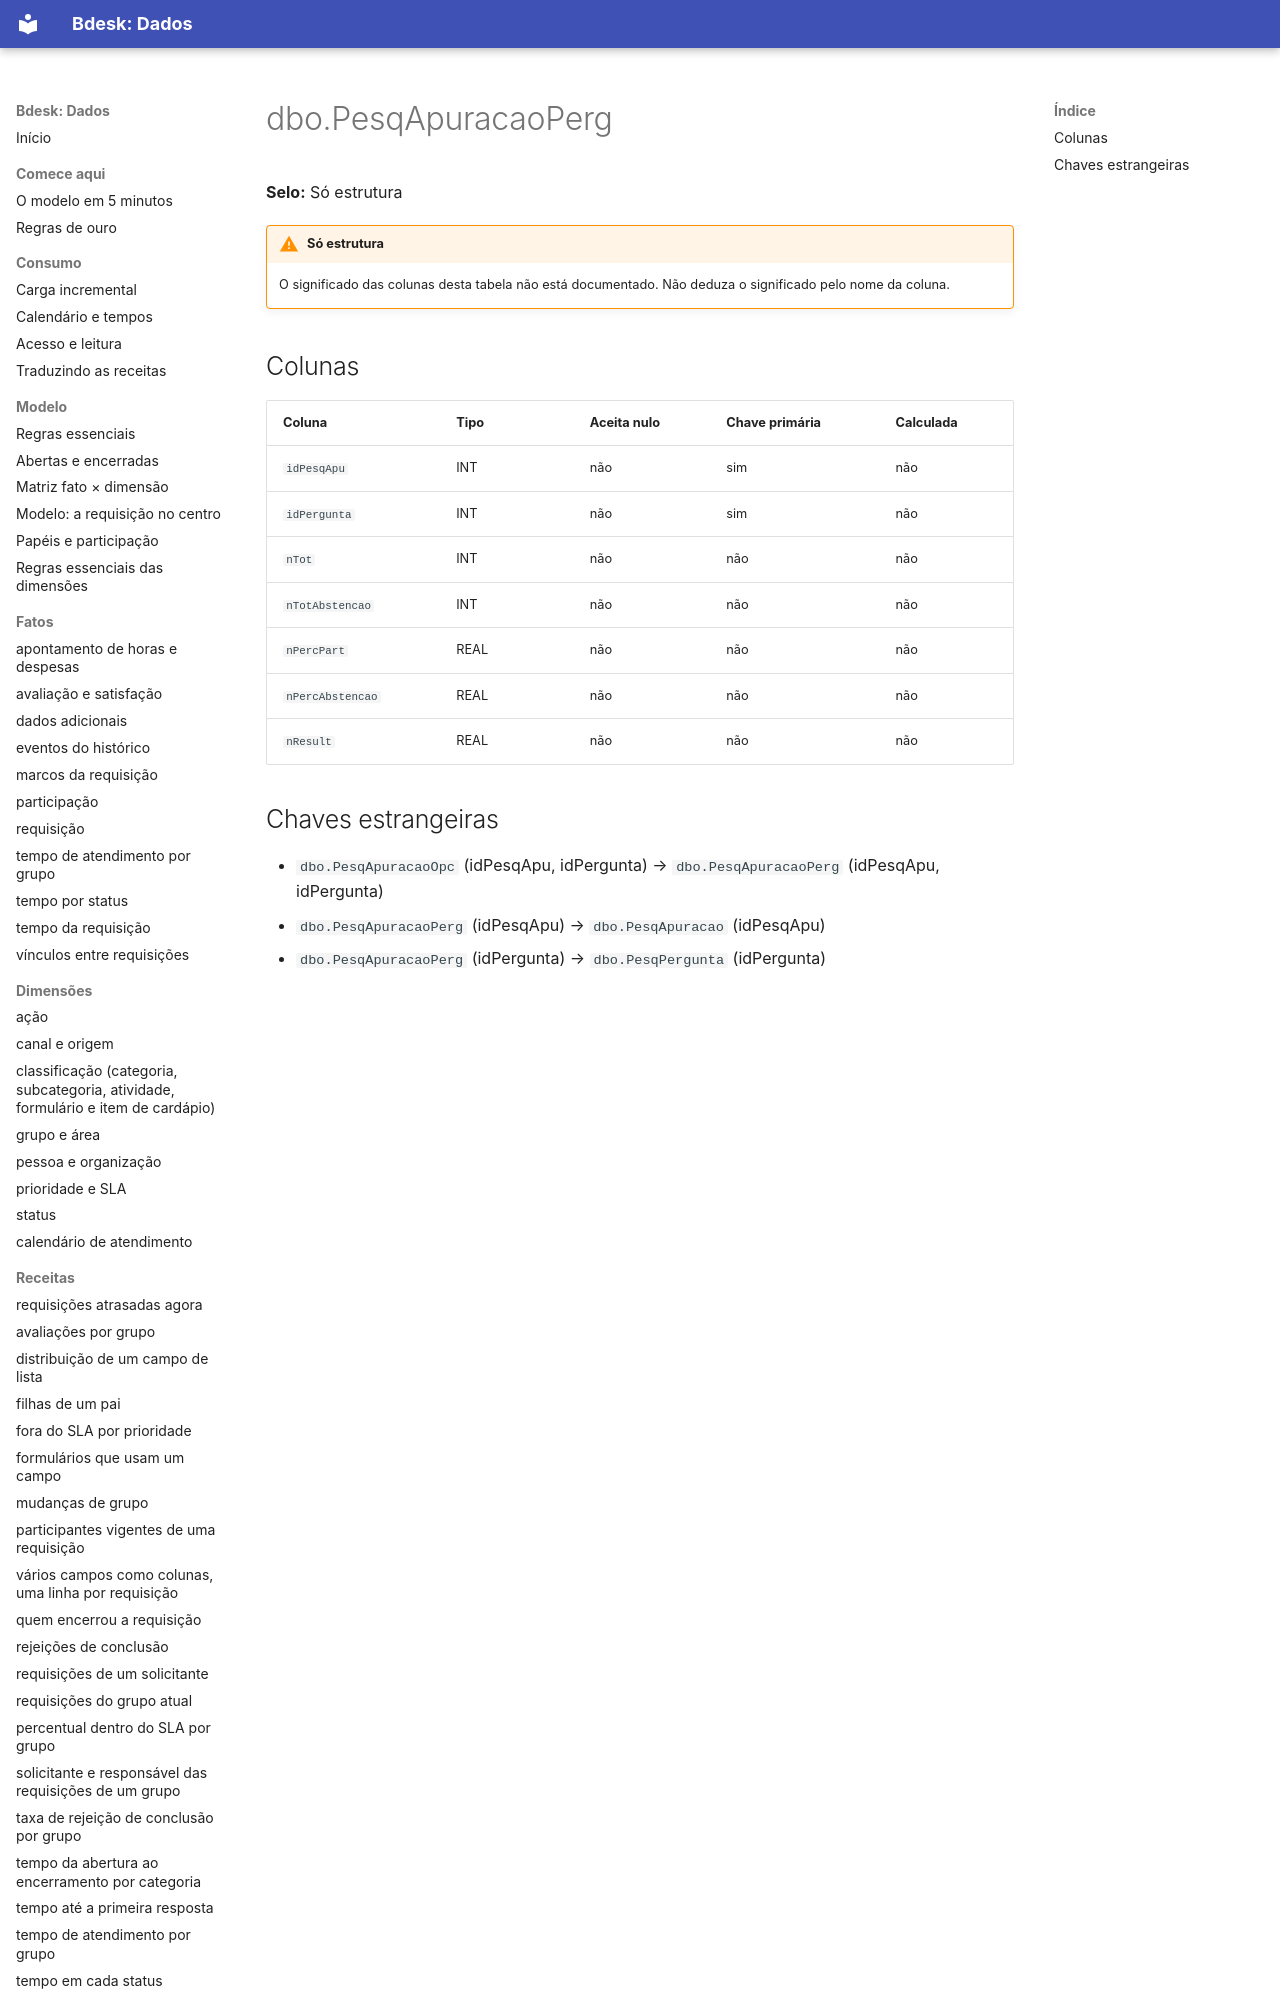

repository: bdeskapp/dados · page: dicionario/dbo-pesqapuracaoperg/index.html · generator: mkdocs

---
gerado: sincronizacao
---

# dbo.PesqApuracaoPerg

**Selo:** Só estrutura

!!! warning "Só estrutura"
    O significado das colunas desta tabela não está documentado. Não deduza o significado pelo nome da coluna.

## Colunas

| Coluna | Tipo | Aceita nulo | Chave primária | Calculada |
|---|---|---|---|---|
| `idPesqApu` | INT | não | sim | não |
| `idPergunta` | INT | não | sim | não |
| `nTot` | INT | não | não | não |
| `nTotAbstencao` | INT | não | não | não |
| `nPercPart` | REAL | não | não | não |
| `nPercAbstencao` | REAL | não | não | não |
| `nResult` | REAL | não | não | não |
